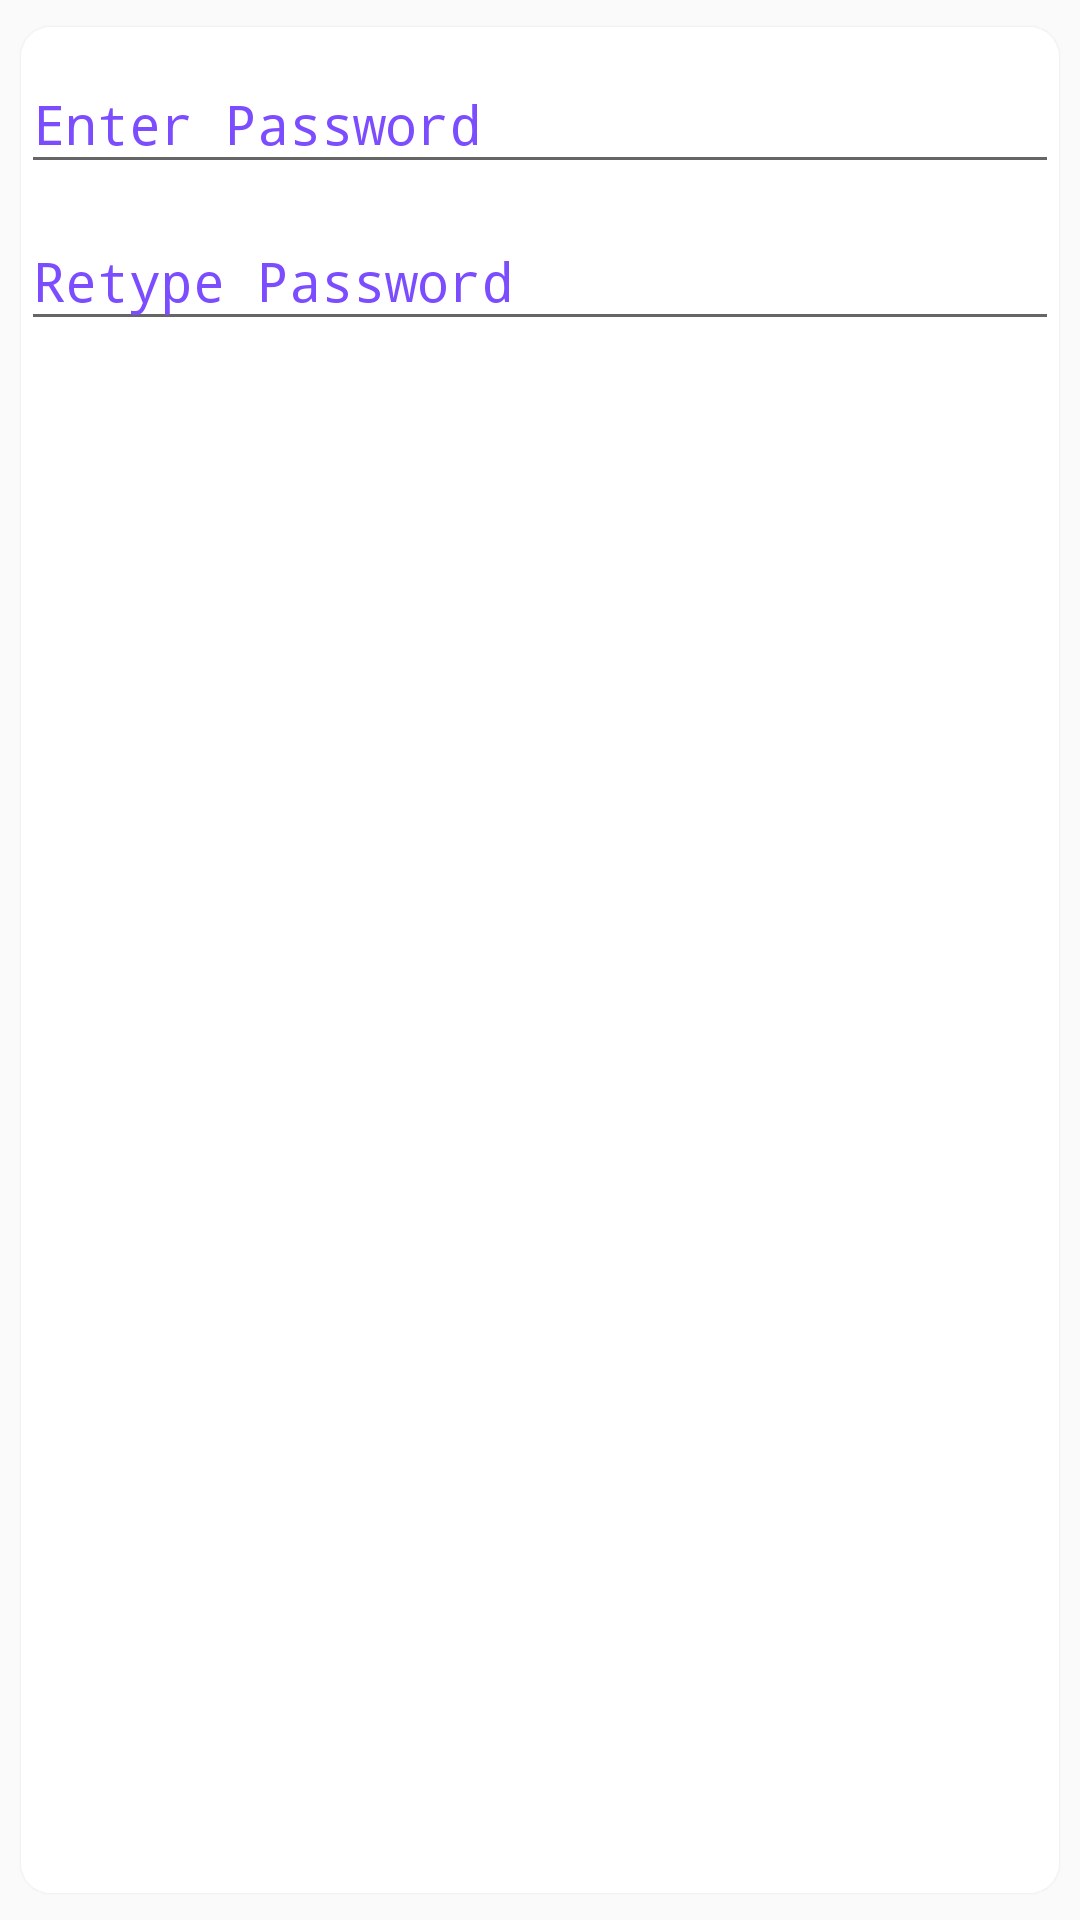

Reconstruct the res/layout file that produces this screen, plus the resources it refers to.
<!-- AndroidManifest.xml: application theme AppTheme -->
<!-- res/layout/change_password.xml -->
<?xml version="1.0" encoding="utf-8"?>
<LinearLayout
    android:orientation="vertical"
    android:layout_height="match_parent"
    android:layout_width="match_parent"
    xmlns:android="http://schemas.android.com/apk/res/android">
<android.support.v7.widget.CardView xmlns:android="http://schemas.android.com/apk/res/android"
    android:layout_width="match_parent"
    android:layout_height="match_parent"
    xmlns:app="http://schemas.android.com/apk/res-auto"
    app:cardUseCompatPadding="true"
    app:cardMaxElevation="@dimen/card_view_max_elevation"
    app:cardElevation="@dimen/card_view_elevation"
    app:cardCornerRadius="@dimen/card_view_corner_radius">
    <LinearLayout
        android:layout_width="match_parent"
        android:layout_height="match_parent"
        android:orientation="vertical">
        <android.support.design.widget.TextInputLayout
            android:layout_width="match_parent"
            android:layout_height="wrap_content"
            android:textColorHint="@color/colorAccent">
            <EditText
                android:inputType="textPassword"
                android:layout_width="match_parent"
                android:layout_height="wrap_content"
                android:textColor="@color/colorPrimaryText"
                android:hint="@string/enter_password"
                android:id="@+id/id_change_password"/>
        </android.support.design.widget.TextInputLayout>

        <android.support.design.widget.TextInputLayout
            android:layout_width="match_parent"
            android:layout_height="wrap_content"
            android:textColorHint="@color/colorAccent">
            <EditText
                android:inputType="textPassword"
                android:layout_width="match_parent"
                android:layout_height="wrap_content"
                android:textColor="@color/colorPrimaryText"
                android:hint="@string/retype_password"
                android:id="@+id/id_change_password2"/>
        </android.support.design.widget.TextInputLayout>
    </LinearLayout>
</android.support.v7.widget.CardView>
</LinearLayout>
<!-- resources referenced by this layout -->
<resources>
  <color name="colorAccent">#7C4DFF</color>
  <color name="colorPrimaryText">#212121</color>
  <dimen name="card_view_corner_radius">10dp</dimen>
  <dimen name="card_view_elevation">2dp</dimen>
  <dimen name="card_view_max_elevation">4dp</dimen>
  <string name="enter_password">Enter Password</string>
  <string name="retype_password">Retype Password</string>
  <style name="AppTheme" parent="Theme.AppCompat.Light.DarkActionBar">
          
          <item name="colorPrimary">@color/colorPrimary</item>
          <item name="colorPrimaryDark">@color/colorPrimaryDark</item>
          <item name="colorAccent">@color/colorAccent</item>
      </style>
  <color name="colorPrimary">#8BC34A</color>
  <color name="colorPrimaryDark">#689F38</color>
</resources>
